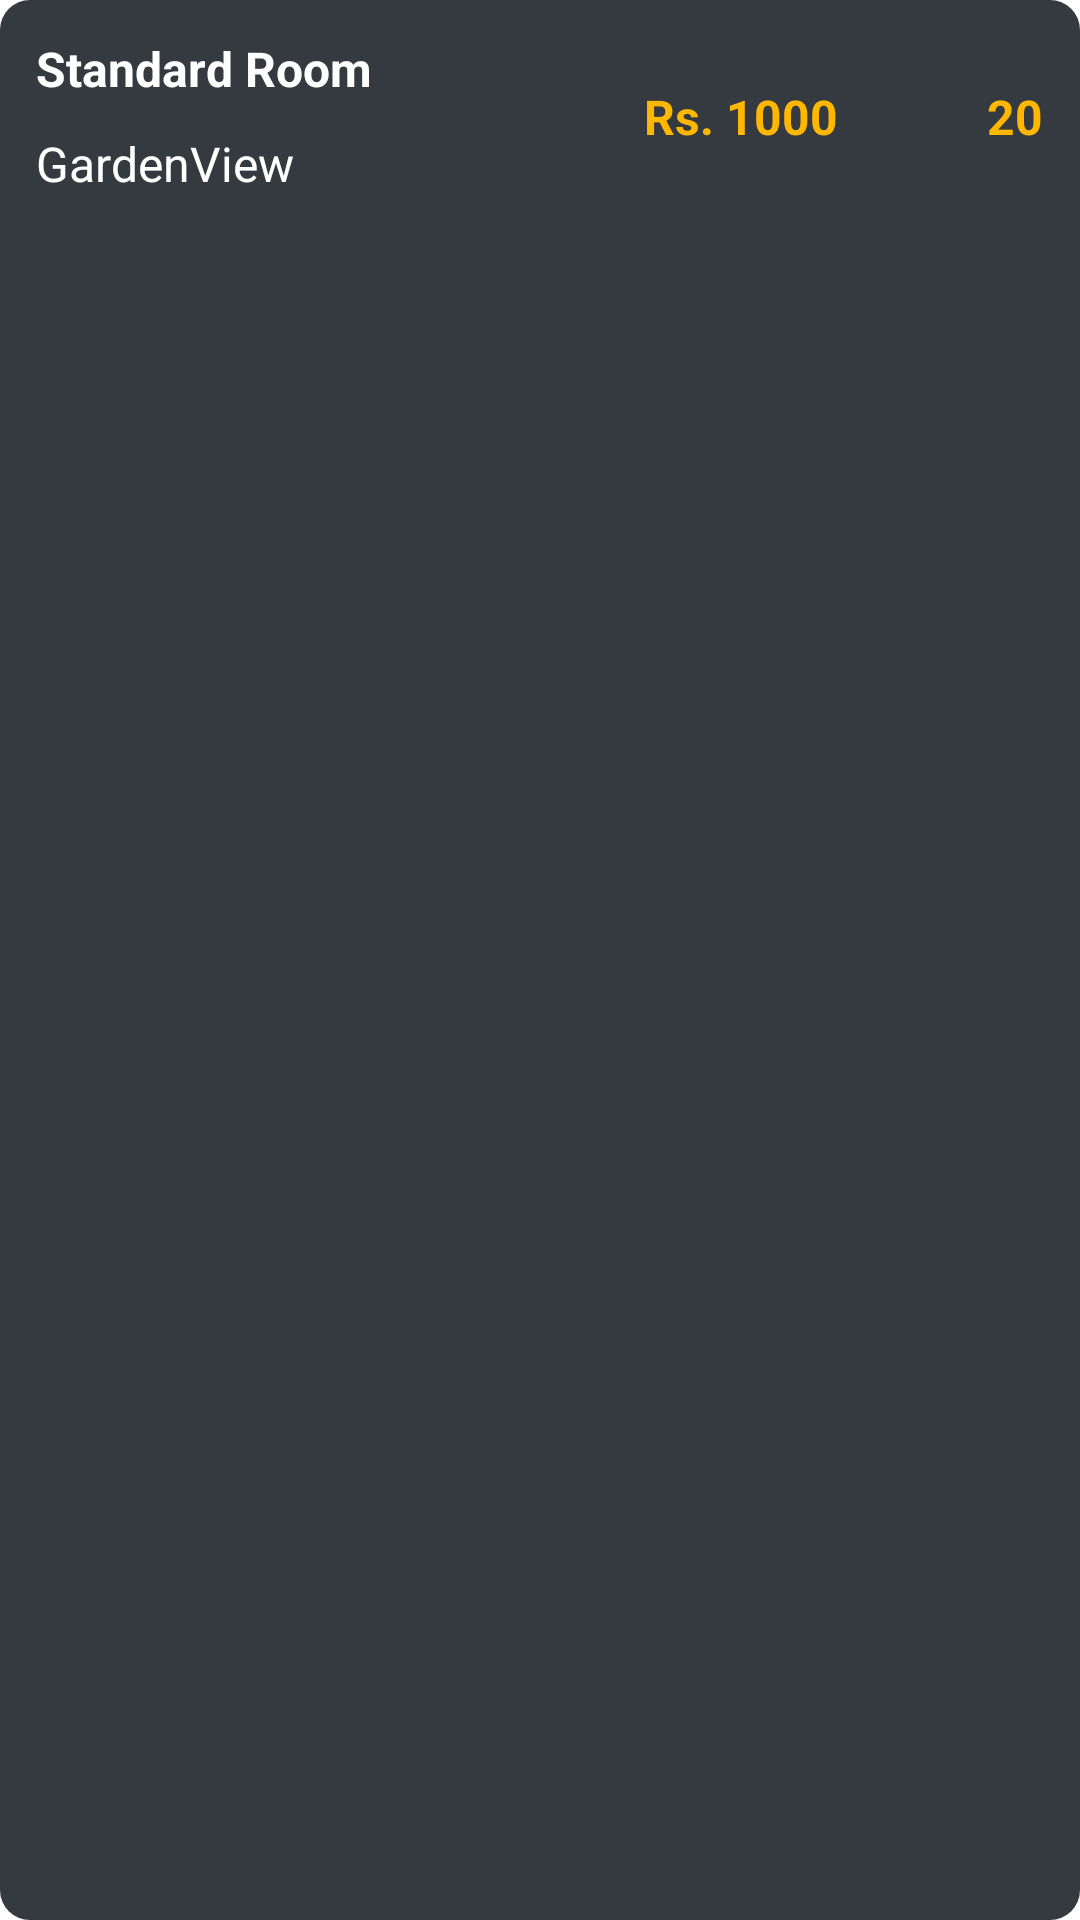

Layout XML and referenced resources for this Android screen:
<!-- AndroidManifest.xml: application theme Theme.Task4RoomBooking -->
<!-- res/layout/room_rec_items.xml -->
<?xml version="1.0" encoding="utf-8"?>
<LinearLayout xmlns:android="http://schemas.android.com/apk/res/android"
    xmlns:app="http://schemas.android.com/apk/res-auto"
    android:orientation="vertical"
    android:layout_width="match_parent"
    android:layout_height="wrap_content"
    android:layout_marginBottom="4dp"
    android:background="@drawable/card_corner_curve_bl">

    
    <LinearLayout
        android:id="@+id/hll"
        android:layout_width="match_parent"
        android:layout_height="wrap_content"
        android:layout_gravity="center"
        android:layout_margin="5dp"
        android:padding="2dp"
        android:orientation="horizontal">

        <androidx.constraintlayout.widget.ConstraintLayout
            android:layout_width="match_parent"
            android:layout_height="match_parent">

            <androidx.constraintlayout.widget.Guideline
                android:id="@+id/recitemsglCenter"
                android:layout_width="wrap_content"
                android:layout_height="wrap_content"
                android:orientation="vertical"
                app:layout_constraintGuide_percent="0.6" />

        <LinearLayout
            android:layout_width="wrap_content"
            android:layout_height="wrap_content"
            android:orientation="vertical"
            app:layout_constraintStart_toStartOf="parent"
            app:layout_constraintBottom_toBottomOf="parent"
            app:layout_constraintEnd_toStartOf="@+id/recitemsglCenter"
            app:layout_constraintHorizontal_bias="0.0">

            
            <TextView
                android:id="@+id/roomTV"
                android:layout_width="wrap_content"
                android:layout_height="wrap_content"
                android:padding="5dp"
                android:text="Standard Room"
                android:textColor="@color/white"
                android:textSize="16sp"
                android:textStyle="bold" />

            
            <TextView
                android:id="@+id/descriptionTV"
                android:layout_width="wrap_content"
                android:layout_height="wrap_content"
                android:padding="5dp"
                android:text="GardenView"
                android:textColor="@color/white"
                android:textSize="16sp" />


        </LinearLayout>



            
            <TextView
                android:id="@+id/priceTV"
                android:layout_width="wrap_content"
                android:layout_height="wrap_content"
                android:layout_weight="1"
                android:gravity="center"
                android:text="Rs. 1000"
                android:textColor="@color/gold"
                android:textSize="16sp"
                android:textStyle="bold"
                app:layout_constraintTop_toTopOf="parent"
                app:layout_constraintStart_toStartOf="@id/recitemsglCenter"
                app:layout_constraintBottom_toBottomOf="parent"
                app:layout_constraintHorizontal_bias="0.0"/>

            
            <TextView
                android:id="@+id/taxTV"
                android:layout_width="wrap_content"
                android:layout_height="wrap_content"
                android:layout_gravity="end"
                android:text="20"
                android:textColor="@color/gold"
                android:textSize="16sp"
                android:textStyle="bold"
                app:layout_constraintBottom_toBottomOf="parent"
                app:layout_constraintTop_toTopOf="parent"
                app:layout_constraintEnd_toEndOf="parent"
                app:layout_constraintStart_toEndOf="@id/priceTV"
                app:layout_constraintHorizontal_bias="0.9"/>


        </androidx.constraintlayout.widget.ConstraintLayout>


    </LinearLayout>





</LinearLayout>
<!-- resources referenced by this layout -->
<resources>
  <color name="gold">#FFB701</color>
  <color name="white">#FFFFFFFF</color>
  <!-- drawable card_corner_curve_bl (drawable) -->
  <?xml version="1.0" encoding="utf-8"?>
  <shape xmlns:android="http://schemas.android.com/apk/res/android">
      <corners android:radius="10dp"/>
      <solid android:color="@color/bl_card"/>
  
  </shape>
  <color name="bl_card">#343a40</color>
</resources>
